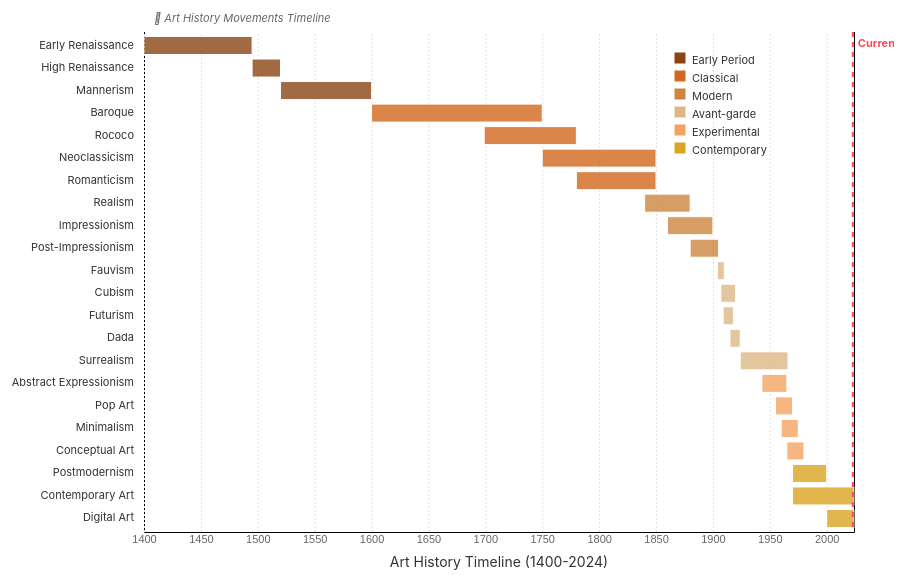
D3 v7 page, settled after 360 driven frames (6 s of simulated time); the page loaded 1 data file(s).


// ── GhantChart.js
// d3-gantt-chart-csv.js
// This script creates a D3.js Gantt chart by loading data from a CSV file

(function() {
  // Set up the SVG container
  const margin = { top: 40, right: 40, bottom: 60, left: 150 };
  const width = 900 - margin.left - margin.right;
  const height = 600 - margin.top - margin.bottom;

  // Create SVG element
  const svg = d3.select('#d3-container-3')
    .append('svg')
    .attr('width', width + margin.left + margin.right)
    .attr('height', height + margin.top + margin.bottom)
    .append('g')
    .attr('transform', `translate(${margin.left}, ${margin.top})`);

  // Create color scale for artistic movement categories
  const colorScale = d3.scaleOrdinal()
    .domain(['Early Period', 'Classical', 'Modern', 'Avant-garde', 'Experimental', 'Contemporary'])
    .range(['#8B4513', '#D2691E', '#CD853F', '#DEB887', '#F4A460', '#DAA520']);

  // Load data from CSV file
  d3.csv('events.csv').then(function(data) {
    console.log('CSV data loaded:', data);

    // Parse years
    data.forEach(function(d) {
      d.start = parseInt(d.start);
      d.end = parseInt(d.end);
    });

    // Create time scale for x-axis
    const timeScale = d3.scaleLinear()
      .domain([
        d3.min(data, d => d.start),
        d3.max(data, d => d.end)
      ])
      .range([0, width]);

    // Create y scale for event positioning (one row per event)
    const yScale = d3.scaleBand()
      .domain(data.map(d => d.name))
      .range([0, height])
      .padding(0.2);

    // Create x-axis (time axis)
    const xAxis = d3.axisBottom(timeScale)
      .tickFormat(d => d)
      .tickSize(-height);

    // Add x-axis to SVG
    svg.append('g')
      .attr('class', 'x-axis')
      .attr('transform', `translate(0, ${height})`)
      .call(xAxis)
      .selectAll('line')
      .attr('stroke', '#e0e0e0')
      .attr('stroke-dasharray', '2,2');

    // Style the axis
    svg.select('.x-axis')
      .selectAll('text')
      .style('font-size', '11px')
      .style('fill', '#666');

    // Add axis title
    svg.append('text')
      .attr('x', width / 2)
      .attr('y', height + 35)
      .attr('text-anchor', 'middle')
      .style('font-size', '14px')
      .style('fill', '#333')
      .text('Art History Timeline (1400-2024)');

    // Add event bars (Gantt chart bars)
    const eventBars = svg.selectAll('.event-bar')
      .data(data)
      .enter()
      .append('rect')
      .attr('class', 'event-bar')
      .attr('x', d => timeScale(d.start))
      .attr('y', d => yScale(d.name))
      .attr('width', d => timeScale(d.end) - timeScale(d.start))
      .attr('height', yScale.bandwidth())
      .attr('fill', d => colorScale(d.category))
      .attr('stroke', '#fff')
      .attr('stroke-width', 1)
      .style('cursor', 'pointer')
      .style('opacity', 0.8)
      .on('mouseover', function(event, d) {
        d3.select(this)
          .transition()
          .duration(200)
          .style('opacity', 1)
          .attr('stroke-width', 2);
        
        showTooltip(event, d);
      })
      .on('mouseout', function() {
        d3.select(this)
          .transition()
          .duration(200)
          .style('opacity', 0.8)
          .attr('stroke-width', 1);
        
        hideTooltip();
      });



    // Add event labels on the left
    svg.selectAll('.event-label')
      .data(data)
      .enter()
      .append('text')
      .attr('class', 'event-label')
      .attr('x', -10)
      .attr('y', d => yScale(d.name) + yScale.bandwidth() / 2)
      .attr('text-anchor', 'end')
      .attr('dominant-baseline', 'middle')
      .style('font-size', '11px')
      .style('fill', '#333')
      .style('pointer-events', 'none')
      .text(d => d.name);

    // Add legend
    const legend = svg.append('g')
      .attr('class', 'legend')
      .attr('transform', `translate(${width - 180}, 20)`);

    const legendItems = legend.selectAll('.legend-item')
      .data(['Early Period', 'Classical', 'Modern', 'Avant-garde', 'Experimental', 'Contemporary'])
      .enter()
      .append('g')
      .attr('class', 'legend-item')
      .attr('transform', (d, i) => `translate(0, ${i * 18})`);

    legendItems.append('rect')
      .attr('width', 12)
      .attr('height', 12)
      .attr('fill', d => colorScale(d))
      .attr('stroke', '#fff')
      .attr('stroke-width', 1);

    legendItems.append('text')
      .attr('x', 18)
      .attr('y', 9)
      .attr('dominant-baseline', 'middle')
      .style('font-size', '11px')
      .style('fill', '#333')
      .text(d => d);

    // Add current year indicator
    const currentYear = new Date().getFullYear();
    if (currentYear >= timeScale.domain()[0] && currentYear <= timeScale.domain()[1]) {
      svg.append('line')
        .attr('class', 'current-year-line')
        .attr('x1', timeScale(currentYear))
        .attr('x2', timeScale(currentYear))
        .attr('y1', 0)
        .attr('y2', height)
        .attr('stroke', '#ff4757')
        .attr('stroke-width', 2)
        .attr('stroke-dasharray', '5,5');

      svg.append('text')
        .attr('class', 'current-year-label')
        .attr('x', timeScale(currentYear) + 5)
        .attr('y', 15)
        .style('font-size', '11px')
        .style('fill', '#ff4757')
        .style('font-weight', 'bold')
        .text('Current Year');
    }

    // Add data source info
    svg.append('text')
      .attr('x', 10)
      .attr('y', -10)
      .style('font-size', '11px')
      .style('fill', '#666')
      .style('font-style', 'italic')
      .text('🎨 Art History Movements Timeline');
    
    console.log('D3.js Gantt chart with CSV data loaded successfully!');
  }).catch(function(error) {
    console.error('Error loading CSV file:', error);
    
    // Show error message on the page
    svg.append('text')
      .attr('x', width / 2)
      .attr('y', height / 2 - 10)
      .attr('text-anchor', 'middle')
      .style('font-size', '14px')
      .style('fill', '#ff4757')
      .text('Error loading CSV file. Please check the file path.');
    
    svg.append('text')
      .attr('x', width / 2)
      .attr('y', height / 2 + 15)
      .attr('text-anchor', 'middle')
      .style('font-size', '14px')
      .style('fill', '#ff4757')
      .text('Are you running a local server? - See the tutorial on how to run a local server');
  });

  // Create tooltip
  const tooltip = d3.select('#d3-container-3')
    .append('div')
    .attr('class', 'tooltip')
    .style('position', 'absolute')
    .style('background', 'rgba(0, 0, 0, 0.8)')
    .style('color', 'white')
    .style('padding', '8px 12px')
    .style('border-radius', '4px')
    .style('font-size', '12px')
    .style('pointer-events', 'none')
    .style('opacity', 0)
    .style('transition', 'opacity 0.2s');

  function showTooltip(event, d) {
    const duration = d.end - d.start; // Years
    
    tooltip.transition()
      .duration(200)
      .style('opacity', 1);
    
    tooltip.html(`
      <strong>${d.name}</strong><br>
      Period: ${d.start} - ${d.end}<br>
      Duration: ${duration} years<br>
      Era: ${d.category}
    `)
    .style('left', (event.pageX + 10) + 'px')
    .style('top', (event.pageY - 10) + 'px');
  }

  function hideTooltip() {
    tooltip.transition()
      .duration(200)
      .style('opacity', 0);
  }

})(); 



### data: events.csv
name, start, end, category
Early Renaissance, 1400, 1495, Early Period
High Renaissance, 1495, 1520, Early Period
Mannerism, 1520, 1600, Early Period
Baroque, 1600, 1750, Classical
Rococo, 1699, 1780, Classical
Neoclassicism, 1750, 1850, Classical
Romanticism, 1780, 1850, Classical
Realism, 1840, 1880, Modern
Impressionism, 1860, 1900, Modern
Post-Impressionism, 1880, 1905, Modern
Fauvism, 1904, 1910, Avant-garde
Cubism, 1907, 1920, Avant-garde
Futurism, 1909, 1918, Avant-garde
Dada, 1915, 1924, Avant-garde
Surrealism, 1924, 1966, Avant-garde
Abstract Expressionism, 1943, 1965, Experimental
Pop Art, 1955, 1970, Experimental
Minimalism, 1960, 1975, Experimental
Conceptual Art, 1965, 1980, Experimental
Postmodernism, 1970, 2000, Contemporary
Contemporary Art, 1970, 2024, Contemporary
Digital Art, 2000, 2024, Contemporary